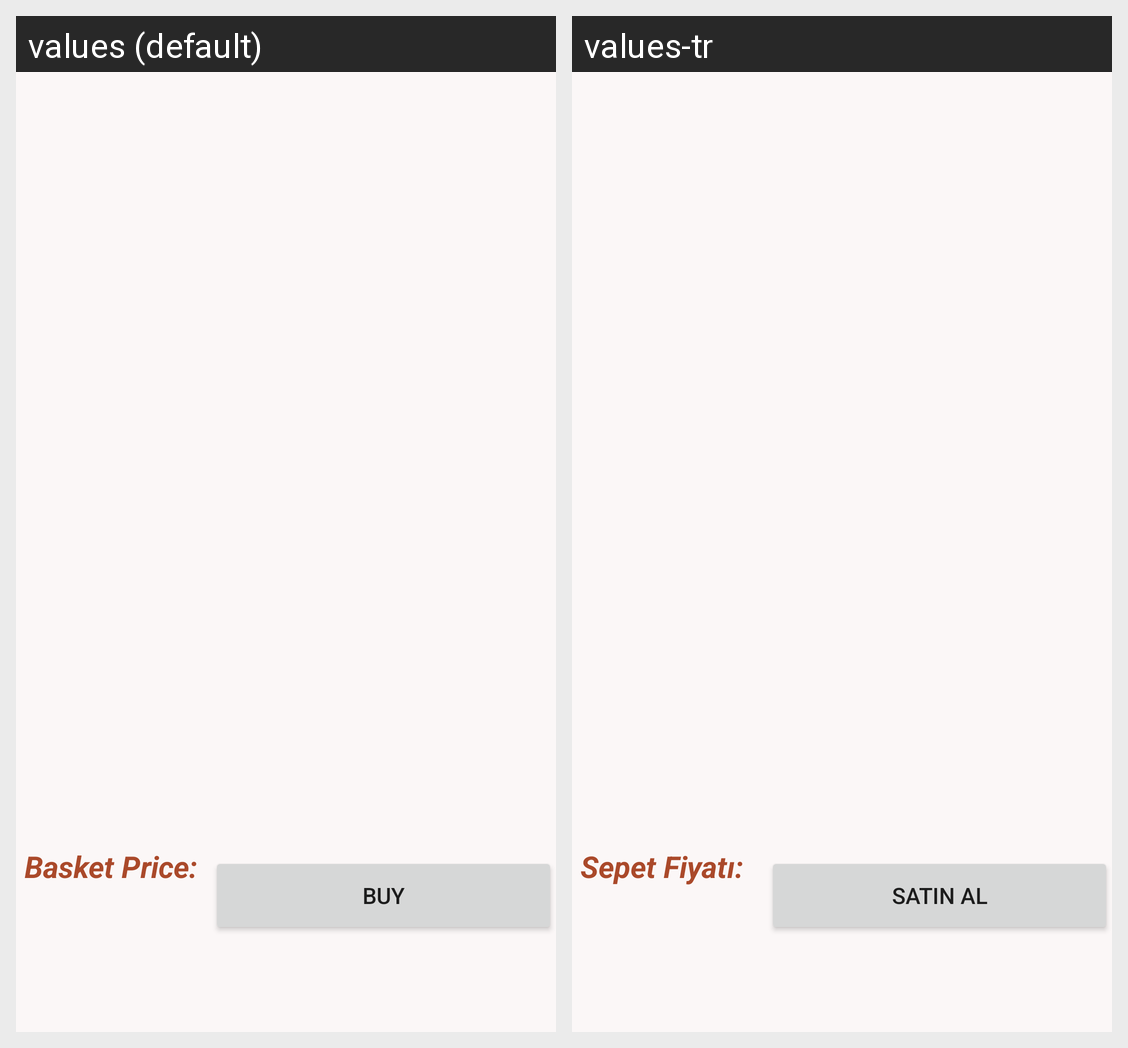

Here is an Android app screen in its default locale and in the app's own translations. Write out the translated-string differences for the strings that appear on this screen.
Android screen res/layout/fragment_basket2.xml rendered under 2 locales, left to right: values (default), values-tr. Device: Nexus 5 (rendered at 1080×1920; each locale shown at half size, 540×960, under a caption strip naming it); theme Theme.Uniboo.
Strings drawn on this screen, with the default value and each locale's value (text and hints the layout hard-codes, and strings that could not be matched under every locale, appear in the picture but are not listed):

price
  values: Basket Price:
  values-tr: Sepet Fiyatı:

buy
  values: Buy
  values-tr: Satın Al
